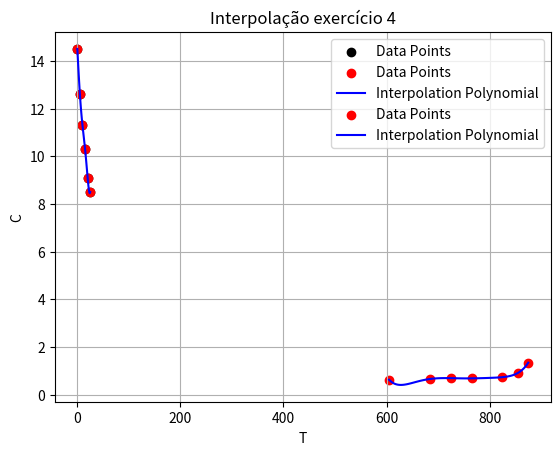

Write the Python code that produced this figure.
import numpy as np
import matplotlib.pyplot as plt

def criar_matriz_aumentada(matriz, vetor):
    n = matriz.shape[0]
    new_matrix = np.column_stack((matriz, vetor.reshape(n, 1)))
    print(new_matrix)
    return new_matrix

def gauss_jacobi(A_b, x):
    sum_j = 0
    for i in range(len(x)):
      for j in range(i + 1, len(x)):
          sum_j = sum_j + j
          A_b[j, :] = A_b[j, :] - (A_b[j, i] / A_b[i, i]) * A_b[i, :]
    print("iterações:" + str(sum_j))

    for i in reversed(range(len(x))):
        x[i] = (A_b[i, -1] - np.dot(A_b[i, i+1:len(x)], x[i+1:len(x)])) / A_b[i, i]

# print("Atividade 3 - parte 2; Exercício 1:")
n2 = 3
A2 = np.array([[70, 20, 10],
               [10, 90, 0],
               [15, 10, 75]], dtype=int)

b2 = np.array([4000, 1000, 2000], dtype=int)
x2 = np.zeros(n2)
A_b2 = criar_matriz_aumentada(A2, b2)
gauss_jacobi(A_b2, x2)
print("Vetor solução x:"+ str(x2) + "\n")

print("Atividade 3 - parte 2; Exercício 3:")
# Given data
T = np.array([0, 5, 10, 15, 20, 25])
C = np.array([14.5, 12.6, 11.3, 10.3, 9.1, 8.5])

plt.scatter(T, C, label='Data Points', color='black')
plt.title('Plot dos pontos')
plt.xlabel('T')
plt.ylabel('C')
plt.show()

print("------ || ------\n")

# Método de newton
def divided_difference(x, y):
    n = len(x)
    F = np.zeros((n, n))
    F[:, 0] = y

    for j in range(1, n):
        for i in range(n - j):
            F[i][j] = (F[i + 1][j - 1] - F[i][j - 1]) / (x[i + j] - x[i])

    return F

# Coefficients of the interpolation polynomial
coefficients = divided_difference(T, C)[0]

# Function to evaluate the interpolation polynomial
def interpolate(x, coefficients, T):
    result = coefficients[0]
    for i in range(1, len(coefficients)):
        term = coefficients[i]
        for j in range(i):
            term *= (x - T[j])
        result += term
    return result

# Generate points on the interpolation polynomial
x_values = np.linspace(0, 25, 100)
y_values = [interpolate(x, coefficients, T) for x in x_values]

# Plot the given data points
plt.scatter(T, C, label='Data Points', color='red')

# Plot the interpolation polynomial
plt.plot(x_values, y_values, label='Interpolation Polynomial', color='blue')

plt.xlabel('T')
plt.ylabel('C')
plt.legend()
plt.title('Interpolação com método de newton. Ex 3')
plt.grid(True)
plt.show()

print("Atividade 3 - parte 2; Exercício 4:")
# Given data
T_data = np.array([605, 685, 725, 765, 825, 855, 875])
C_data = np.array([0.622, 0.655, 0.688, 0.679, 0.730, 0.907, 1.336])

coefficients = divided_difference(T_data, C_data)[0]

T_values_to_estimate = [645, 795, 845]

C_estimated = [interpolate(T, coefficients, T_data) for T in T_values_to_estimate]

known_values = [0.639, 0.694, 0.812]

for i, T_value in enumerate(T_values_to_estimate):
    print(f"Valor estimado de C({T_value}): {C_estimated[i]} vs (Conhecido: {known_values[i]})")

x_values = np.linspace(min(T_data), max(T_data), 100)
y_values = [interpolate(x, coefficients, T_data) for x in x_values]

plt.scatter(T_data, C_data, label='Data Points', color='red')
plt.plot(x_values, y_values, label='Interpolation Polynomial', color='blue')

plt.xlabel('T')
plt.ylabel('C')
plt.legend()
plt.title('Interpolação exercício 4')
plt.grid(True)
plt.show()